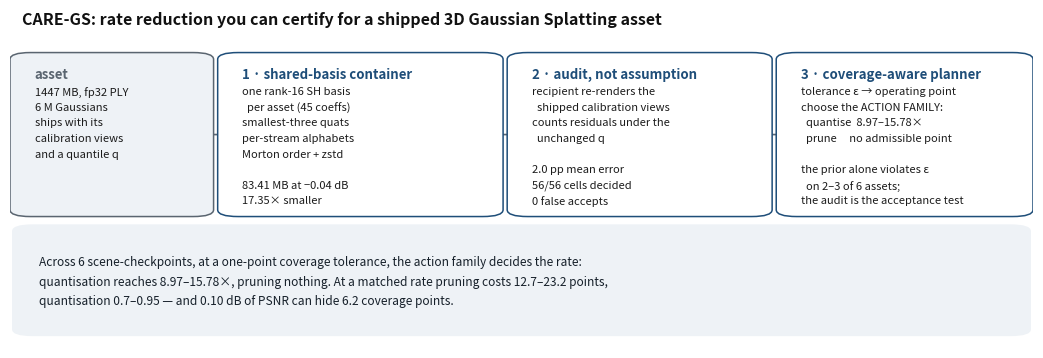

Write the Python code that produced this figure. (Note: this script raises an exception after producing the figure.)
"""Graphical abstract for the JVCIR submission (uploaded separately, not part of the manuscript).

One panel, read left to right: the asset, the container that makes quantisation worth spending, the certificate and the
audit that re-measures it on the views the asset already carries, and the planner that turns a tolerance into an
operating point. The two numbers on the banner are the ones that decide the paper's positioning: the action family, not
its strength, sets the admissible rate, and a decibel budget does not imply a coverage budget.

Elsevier asks for >= 1328 px width and legibility at 13 cm; the PNG is rendered at 300 dpi (about 4000 px wide).

    python tools/jvcir_fig_graphical.py
"""
from __future__ import annotations

import matplotlib

matplotlib.use("Agg")
import matplotlib.pyplot as plt
from matplotlib.patches import FancyArrowPatch, FancyBboxPatch

OUT = "figures_j"
C_QFP = "#1f4e79"
C_GEO = "#c0392b"
C_GREY = "#5a6570"
C_BG = "#eef2f6"


def box(ax, x, y, w, h, title, lines, edge, fill="white"):
    ax.add_patch(FancyBboxPatch((x, y), w, h, boxstyle="round,pad=0.012,rounding_size=0.02",
                                linewidth=1.1, edgecolor=edge, facecolor=fill, zorder=2))
    ax.text(x + 0.012, y + h - 0.030, title, fontsize=9.5, fontweight="bold", color=edge,
            va="top", ha="left", zorder=3)
    for i, ln in enumerate(lines):
        ax.text(x + 0.012, y + h - 0.088 - i * 0.046, ln, fontsize=8.0, color="#1b1b1b",
                va="top", ha="left", zorder=3)


def arrow(ax, x0, y0, x1, y1, colour=C_GREY):
    ax.add_patch(FancyArrowPatch((x0, y0), (x1, y1), arrowstyle="-|>", mutation_scale=14,
                                 linewidth=1.2, color=colour, zorder=1,
                                 shrinkA=0, shrinkB=0))


def main() -> None:
    fig, ax = plt.subplots(figsize=(13.2, 4.4))
    ax.set_xlim(0, 1)
    ax.set_ylim(0, 1)
    ax.axis("off")
    ax.add_patch(plt.Rectangle((0, 0), 1, 1, facecolor="white", edgecolor="none", zorder=0))

    ax.text(0.012, 0.995, "CARE-GS: rate reduction you can certify for a shipped 3D Gaussian Splatting asset",
            fontsize=11.5, fontweight="bold", color="#111111", va="top")

    box(ax, 0.012, 0.40, 0.175, 0.46, "asset", [
        "1447 MB, fp32 PLY",
        "6 M Gaussians",
        "ships with its",
        "calibration views",
        "and a quantile q",
    ], C_GREY, C_BG)

    box(ax, 0.215, 0.40, 0.255, 0.46, "1 · shared-basis container", [
        "one rank-16 SH basis",
        "  per asset (45 coeffs)",
        "smallest-three quats",
        "per-stream alphabets",
        "Morton order + zstd",
        "",
        "83.41 MB at −0.04 dB",
        "17.35× smaller",
    ], C_QFP)

    box(ax, 0.498, 0.40, 0.235, 0.46, "2 · audit, not assumption", [
        "recipient re-renders the",
        "  shipped calibration views",
        "counts residuals under the",
        "  unchanged q",
        "",
        "2.0 pp mean error",
        "56/56 cells decided",
        "0 false accepts",
    ], C_QFP)

    box(ax, 0.761, 0.40, 0.227, 0.46, "3 · coverage-aware planner", [
        "tolerance ε → operating point",
        "choose the ACTION FAMILY:",
        "  quantise  8.97–15.78×",
        "  prune     no admissible point",
        "",
        "the prior alone violates ε",
        "  on 2–3 of 6 assets;",
        "the audit is the acceptance test",
    ], C_QFP)

    for x0, x1 in ((0.187, 0.213), (0.470, 0.496), (0.733, 0.759)):
        arrow(ax, x0, 0.63, x1, 0.63)

    banner = ["Across 6 scene-checkpoints, at a one-point coverage tolerance, the action family decides the rate:",
              "quantisation reaches 8.97–15.78×, pruning nothing. At a matched rate pruning costs 12.7–23.2 points,",
              "quantisation 0.7–0.95 — and 0.10 dB of PSNR can hide 6.2 coverage points."]
    ax.add_patch(FancyBboxPatch((0.012, 0.045), 0.976, 0.31, boxstyle="round,pad=0.010,rounding_size=0.02",
                                linewidth=0, facecolor=C_BG, zorder=2))
    for i, ln in enumerate(banner):
        ax.text(0.028, 0.255 - i * 0.058, ln, fontsize=8.6, color="#16202a", va="center", zorder=3)

    fig.savefig(f"{OUT}/graphical_abstract.pdf", bbox_inches="tight", pad_inches=0.03)
    fig.savefig(f"{OUT}/graphical_abstract.png", dpi=300, bbox_inches="tight", pad_inches=0.03)
    print(f"wrote {OUT}/graphical_abstract.pdf and .png")


if __name__ == "__main__":
    main()
